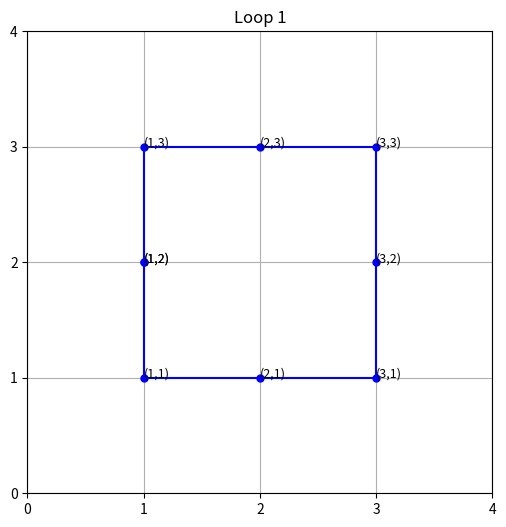

Recreate this plot in Python.
import matplotlib.pyplot as plt
import re
# paste output into data string block
data = """
(1,2)(1,1)(2,1)(3,1)(3,2)(3,3)(2,3)(1,3)(1,2)
"""

def all_symmetries(loop, grid_size):
    order_rotations = [tuple(loop[i:] + loop[:i]) for i in range(len(loop))]
    
    rotations = [
        lambda p: p,
        lambda p: [(y, grid_size + 1 - x) for x, y in p],
        lambda p: [(grid_size + 1 - x, grid_size + 1 - y) for x, y in p],
        lambda p: [(grid_size + 1 - y, x) for x, y in p]
    ]
    
    mirror = lambda p: [(y, x) for x, y in p]
    
    return {
        tuple(transformation)
        for order in order_rotations
        for rot in rotations
        for transformation in (
            rot(order),
            mirror(rot(order)),
            list(reversed(rot(order))),
            list(reversed(mirror(rot(order))))
        )
    }

def filter_loops(loops):
    grid_size = max(max(x, y) for loop in loops for (x, y) in loop)
    seen = set()
    unique_loops = []
    for loop in loops:
        loop = loop[:-1]
        sym_set = all_symmetries(loop, grid_size)
        if sym_set & seen:
            continue
        loop.append(loop[0])
        unique_loops.append(loop)
        seen.update(sym_set)
        
    return unique_loops

lines = data.strip().split('\n')
loops = []
for line in lines:
        loop = [(int(x), int(y)) for x, y in re.findall(r"\((\d+),(\d+)\)", line)]
        loops.append(loop)

loops = filter_loops(loops)

print("\n", len(loops))
for loop in loops:
    for t in loop:
        print(f"({t[0]},{t[1]})", end="")
    print()

figs = []
for i, loop in enumerate(loops):
    x_coords, y_coords = zip(*loop)

    fig, ax = plt.subplots(figsize=(6, 6))
    ax.plot(x_coords, y_coords, marker='o', linestyle='-', color='b', markersize=5)

    for x, y in loop:
        ax.text(x, y, f"({x},{y})", fontsize=9)

    ax.grid(True)
    ax.set_title(f"Loop {i+1}")
    ax.set_xticks(range(min(x_coords)-1, max(x_coords)+2))
    ax.set_yticks(range(min(y_coords)-1, max(y_coords)+2))

    figs.append(fig)

plt.show()